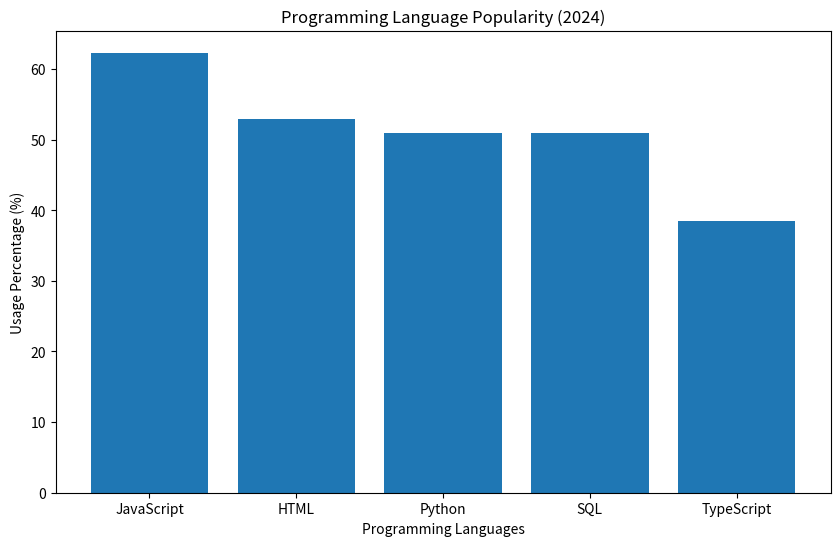

The matplotlib source for this figure: (Note: this script raises an exception after producing the figure.)
programming_languages_percentage = {'JavaScript':62.3,'HTML':52.9,'Python':51,'SQL':51,'TypeScript':38.5}# Generating a dictionary
print(programming_languages_percentage)# Output dictionary content
languange_name = ['JavaScript', 'HTML', 'Python', 'SQL', 'TypeScript']# Defines a list of names
corresponding_percentage = [62.3, 52.9, 51.0, 51.0, 38.5]# Defines a list of percentages
import matplotlib.pyplot as plt #Give the required functions
plt.figure(figsize=(10, 6))# Determining the image size
plt.bar(x = languange_name, height = corresponding_percentage )# Define the horizontal and vertical labels
plt.title("Programming Language Popularity (2024)")# Defining an image title
plt.xlabel("Programming Languages")#                 Define the Y-axis name
plt.ylabel("Usage Percentage (%)")#                  Define the X-axis name
plt.show()#                                          Image output
percentage = input(' what percentage of programming languages used you want to know?')# input the question
print(programming_languages_percentage[percentage])# Result output
# Pseudocode
#  Define a dictionary that holds the programming language and its usage
#  Print the contents of the dictionary
#  Define a list of language names and a list of usage rates, respectively
#  Import the required functions, matplotlib.pyplot
#  Sets the dimensions of the chart
#  Plot the bar graph with language name on the X-axis and usage on the Y-axis
#  Set the title of the chart to "Programming Language Popularity 2024"
#  Set the X-axis title to "Programming Language" and the Y-axis title to Usage Percentage (%)
#  Displaying the chart
#  Ask questions about the programming language and give percentage output